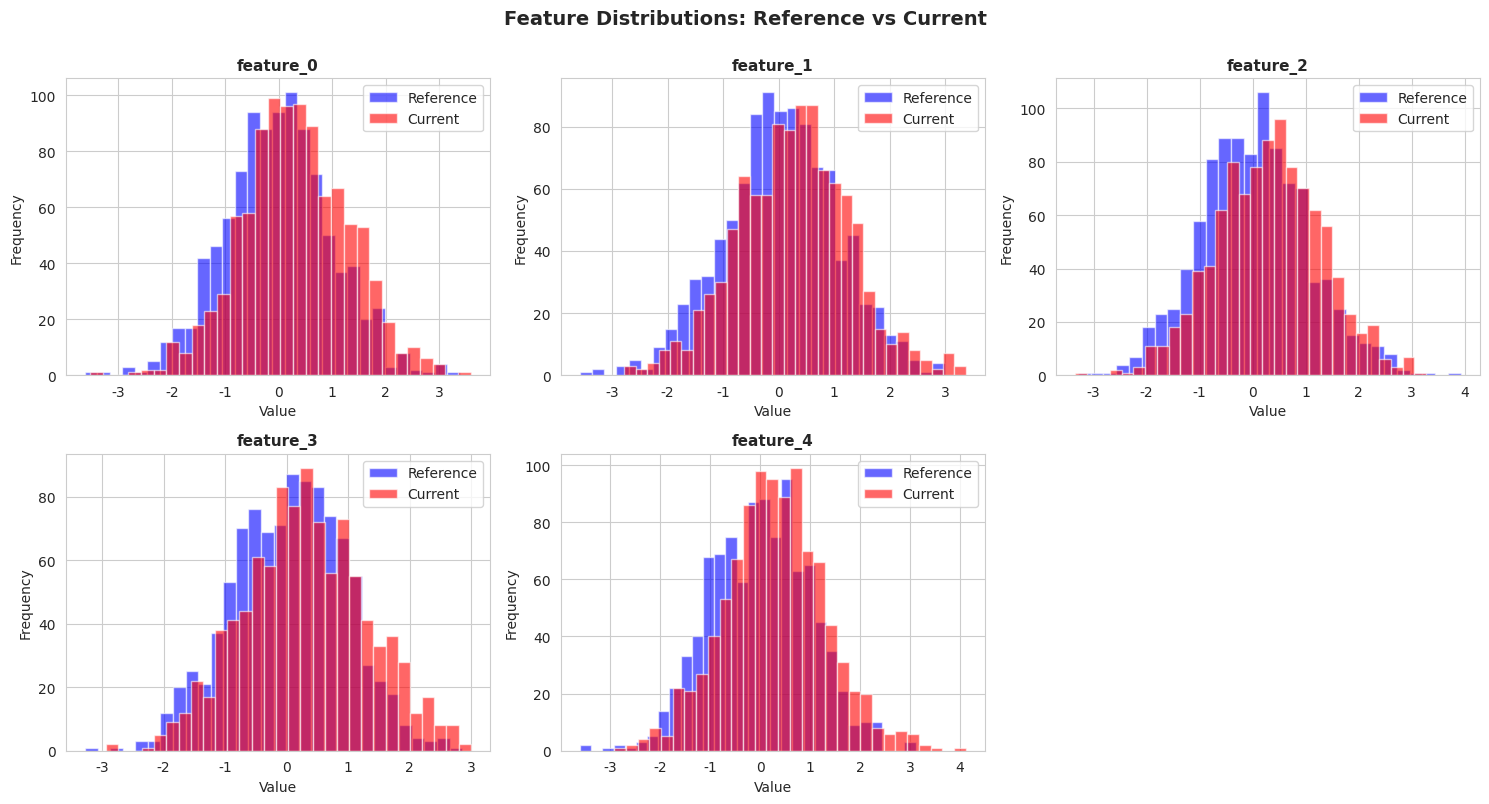

Python code for this plot:
"""
Visualization Module

Generate plots and dashboards for drift analysis and model performance.
"""

import pandas as pd
import numpy as np
import matplotlib.pyplot as plt
import seaborn as sns
from typing import List, Dict, Optional, Tuple
import logging
from pathlib import Path

logger = logging.getLogger(__name__)

# Set style
sns.set_style("whitegrid")
plt.rcParams['figure.figsize'] = (14, 8)
plt.rcParams['font.size'] = 10


class DriftVisualizer:
    """Generate visualizations for drift analysis."""
    
    def __init__(self, output_dir: str = "reports/figures"):
        """Initialize visualizer."""
        self.output_dir = Path(output_dir)
        self.output_dir.mkdir(exist_ok=True, parents=True)
        logger.info(f"Output directory: {self.output_dir}")
    
    def plot_drift_heatmap(
        self,
        drift_df: pd.DataFrame,
        metric_name: str = "PSI",
        cmap: str = "RdYlGn_r",
        save_name: str = "drift_heatmap.png"
    ) -> None:
        """
        Plot drift heatmap (features x time windows).
        
        Args:
            drift_df: DataFrame with drift scores (features x windows)
            metric_name: Name of metric for title
            cmap: Colormap name
            save_name: Output filename
        """
        fig, ax = plt.subplots(figsize=(16, 10))
        
        sns.heatmap(
            drift_df,
            cmap=cmap,
            cbar_kws={'label': metric_name},
            ax=ax,
            annot=False,
            fmt='.3f',
        )
        
        ax.set_title(f"Drift Heatmap ({metric_name}): Features × Time Windows", fontsize=14, fontweight='bold')
        ax.set_xlabel("Time Windows", fontsize=12)
        ax.set_ylabel("Features", fontsize=12)
        
        plt.tight_layout()
        plt.savefig(self.output_dir / save_name, dpi=300, bbox_inches='tight')
        plt.close()
        
        logger.info(f"Saved drift heatmap: {save_name}")
    
    def plot_feature_distributions(
        self,
        X_ref: np.ndarray,
        X_current: np.ndarray,
        feature_names: List[str] = None,
        top_n_features: List[int] = None,
        save_name: str = "feature_distributions.png"
    ) -> None:
        """
        Plot reference vs current distributions for top drifted features.
        
        Args:
            X_ref: Reference feature matrix
            X_current: Current feature matrix
            feature_names: Feature names
            top_n_features: List of feature indices to plot
            save_name: Output filename
        """
        n_features = X_ref.shape[1]
        if feature_names is None:
            feature_names = [f"feature_{i}" for i in range(n_features)]
        
        if top_n_features is None:
            top_n_features = list(range(min(5, n_features)))
        
        n_plots = len(top_n_features)
        n_cols = 3
        n_rows = (n_plots + n_cols - 1) // n_cols
        
        fig, axes = plt.subplots(n_rows, n_cols, figsize=(15, 4 * n_rows))
        if n_rows == 1 and n_cols == 1:
            axes = [axes]
        else:
            axes = axes.flatten()
        
        for plot_idx, feat_idx in enumerate(top_n_features):
            ax = axes[plot_idx]
            
            ax.hist(X_ref[:, feat_idx], bins=30, alpha=0.6, label='Reference', color='blue')
            ax.hist(X_current[:, feat_idx], bins=30, alpha=0.6, label='Current', color='red')
            
            ax.set_xlabel("Value", fontsize=10)
            ax.set_ylabel("Frequency", fontsize=10)
            ax.set_title(f"{feature_names[feat_idx]}", fontsize=11, fontweight='bold')
            ax.legend()
        
        # Hide unused subplots
        for idx in range(n_plots, len(axes)):
            axes[idx].axis('off')
        
        plt.suptitle("Feature Distributions: Reference vs Current", fontsize=14, fontweight='bold', y=1.00)
        plt.tight_layout()
        plt.savefig(self.output_dir / save_name, dpi=300, bbox_inches='tight')
        plt.close()
        
        logger.info(f"Saved feature distributions: {save_name}")
    
    def plot_performance_over_time(
        self,
        performance_data: Dict[str, pd.DataFrame],
        metrics: List[str] = None,
        save_name: str = "performance_over_time.png"
    ) -> None:
        """
        Plot model performance over time for multiple strategies.
        
        Args:
            performance_data: Dict mapping strategy names to performance DFs
            metrics: List of metrics to plot
            save_name: Output filename
        """
        if metrics is None:
            metrics = ['auc_roc', 'f1']
        
        n_metrics = len(metrics)
        fig, axes = plt.subplots(1, n_metrics, figsize=(7 * n_metrics, 5))
        if n_metrics == 1:
            axes = [axes]
        
        for metric_idx, metric in enumerate(metrics):
            ax = axes[metric_idx]
            
            for strategy_name, perf_df in performance_data.items():
                if metric in perf_df.columns:
                    ax.plot(
                        perf_df['window'],
                        perf_df[metric],
                        marker='o',
                        label=strategy_name,
                        linewidth=2,
                    )
            
            ax.set_xlabel("Time Window", fontsize=11)
            ax.set_ylabel(metric.upper(), fontsize=11)
            ax.set_title(f"{metric.upper()} Over Time", fontsize=12, fontweight='bold')
            ax.legend()
            ax.grid(True, alpha=0.3)
        
        plt.suptitle("Model Performance Across Retraining Strategies", fontsize=14, fontweight='bold')
        plt.tight_layout()
        plt.savefig(self.output_dir / save_name, dpi=300, bbox_inches='tight')
        plt.close()
        
        logger.info(f"Saved performance plot: {save_name}")
    
    def plot_drift_trajectory(
        self,
        drift_trajectories: Dict[str, np.ndarray],
        feature_names: List[str] = None,
        top_n: int = 5,
        save_name: str = "drift_trajectory.png"
    ) -> None:
        """
        Plot drift scores over time for top features.
        
        Args:
            drift_trajectories: Dict mapping feature names to drift score arrays
            feature_names: Feature names (or use keys from drift_trajectories)
            top_n: Number of top features to plot
            save_name: Output filename
        """
        if feature_names is None:
            feature_names = list(drift_trajectories.keys())[:top_n]
        
        fig, ax = plt.subplots(figsize=(12, 6))
        
        for feat_name in feature_names:
            if feat_name in drift_trajectories:
                ax.plot(
                    drift_trajectories[feat_name],
                    marker='o',
                    label=feat_name,
                    linewidth=2,
                )
        
        ax.set_xlabel("Time Window", fontsize=11)
        ax.set_ylabel("Drift Score (PSI)", fontsize=11)
        ax.set_title(f"Top {top_n} Drifting Features Over Time", fontsize=12, fontweight='bold')
        ax.legend(loc='best')
        ax.grid(True, alpha=0.3)
        
        plt.tight_layout()
        plt.savefig(self.output_dir / save_name, dpi=300, bbox_inches='tight')
        plt.close()
        
        logger.info(f"Saved drift trajectory: {save_name}")
    
    def plot_performance_with_retraining_events(
        self,
        performance_df: pd.DataFrame,
        retrain_windows: List[int],
        metric: str = 'auc_roc',
        save_name: str = "performance_with_events.png"
    ) -> None:
        """
        Plot performance with retraining events marked.
        
        Args:
            performance_df: Performance DataFrame
            retrain_windows: List of window indices where retraining occurred
            metric: Metric to plot
            save_name: Output filename
        """
        fig, ax = plt.subplots(figsize=(12, 6))
        
        # Plot performance line
        ax.plot(
            performance_df['window'],
            performance_df[metric],
            marker='o',
            linewidth=2,
            label=metric.upper(),
            color='blue'
        )
        
        # Mark retraining events
        for retrain_window in retrain_windows:
            if retrain_window > 0:  # Skip initial training
                ax.axvline(x=retrain_window, color='red', linestyle='--', alpha=0.7, linewidth=2)
        
        # Add legend for retraining events
        if retrain_windows:
            ax.axvline(x=retrain_windows[0], color='red', linestyle='--', alpha=0.7, linewidth=2, label='Retraining Events')
        
        ax.set_xlabel("Time Window", fontsize=11)
        ax.set_ylabel(metric.upper(), fontsize=11)
        ax.set_title(f"{metric.upper()} with Retraining Events", fontsize=12, fontweight='bold')
        ax.legend()
        ax.grid(True, alpha=0.3)
        
        plt.tight_layout()
        plt.savefig(self.output_dir / save_name, dpi=300, bbox_inches='tight')
        plt.close()
        
        logger.info(f"Saved performance with events: {save_name}")
    
    def plot_strategy_comparison(
        self,
        comparison_df: pd.DataFrame,
        metrics: List[str] = None,
        save_name: str = "strategy_comparison.png"
    ) -> None:
        """
        Compare strategies across metrics.
        
        Args:
            comparison_df: Strategy comparison DataFrame
            metrics: List of metrics to plot
            save_name: Output filename
        """
        if metrics is None:
            numeric_cols = comparison_df.select_dtypes(include=[np.number]).columns.tolist()
            metrics = [c for c in numeric_cols if c != 'n_retrains'][:3]
        
        n_metrics = len(metrics)
        fig, axes = plt.subplots(1, n_metrics, figsize=(6 * n_metrics, 5))
        if n_metrics == 1:
            axes = [axes]
        
        for metric_idx, metric in enumerate(metrics):
            ax = axes[metric_idx]
            
            if metric in comparison_df.columns:
                comparison_df.plot(
                    x='strategy',
                    y=metric,
                    kind='bar',
                    ax=ax,
                    legend=False,
                    color='steelblue'
                )
                
                ax.set_xlabel("Strategy", fontsize=11)
                ax.set_ylabel(metric.upper(), fontsize=11)
                ax.set_title(f"{metric.upper()} by Strategy", fontsize=12, fontweight='bold')
                ax.tick_params(axis='x', rotation=45)
        
        plt.suptitle("Strategy Comparison", fontsize=14, fontweight='bold')
        plt.tight_layout()
        plt.savefig(self.output_dir / save_name, dpi=300, bbox_inches='tight')
        plt.close()
        
        logger.info(f"Saved strategy comparison: {save_name}")
    
    def create_dashboard(
        self,
        drift_dfs: Dict[str, pd.DataFrame],
        performance_data: Dict[str, pd.DataFrame],
        splits: List[Dict],
        save_name: str = "dashboard.png"
    ) -> None:
        """
        Create a comprehensive dashboard.
        
        Args:
            drift_dfs: Dict of drift matrices
            performance_data: Dict of performance DataFrames
            splits: List of data splits
            save_name: Output filename
        """
        fig = plt.figure(figsize=(20, 12))
        gs = fig.add_gridspec(3, 3, hspace=0.3, wspace=0.3)
        
        # 1. Drift heatmap
        ax1 = fig.add_subplot(gs[0, :2])
        if 'psi' in drift_dfs:
            sns.heatmap(drift_dfs['psi'], cmap='RdYlGn_r', ax=ax1, cbar_kws={'label': 'PSI'})
            ax1.set_title("Drift Heatmap (PSI)", fontweight='bold')
        
        # 2. Performance over time (first strategy)
        ax2 = fig.add_subplot(gs[0, 2])
        if performance_data:
            first_strategy = list(performance_data.keys())[0]
            perf_df = performance_data[first_strategy]
            if 'auc_roc' in perf_df.columns:
                ax2.plot(perf_df['window'], perf_df['auc_roc'], marker='o', linewidth=2)
                ax2.set_xlabel("Window")
                ax2.set_ylabel("AUC-ROC")
                ax2.set_title("Performance Over Time", fontweight='bold')
                ax2.grid(True, alpha=0.3)
        
        # 3. Feature distributions
        ax3 = fig.add_subplot(gs[1, :])
        if splits:
            X_ref = splits[0]['X_ref']
            X_test = splits[-1]['X_test']
            for i in range(min(3, X_ref.shape[1])):
                ax3.hist(X_ref[:, i], bins=20, alpha=0.5, label=f'Ref-F{i}')
                ax3.hist(X_test[:, i], bins=20, alpha=0.5, label=f'Test-F{i}')
            ax3.set_xlabel("Value")
            ax3.set_ylabel("Frequency")
            ax3.set_title("Feature Distributions (First 3 Features)", fontweight='bold')
            ax3.legend()
        
        # 4. Statistics
        ax4 = fig.add_subplot(gs[2, :])
        ax4.axis('off')
        
        stats_text = "Analysis Summary:\n"
        if drift_dfs and 'psi' in drift_dfs:
            psi_df = drift_dfs['psi']
            stats_text += f"• Features analyzed: {len(psi_df)}\n"
            stats_text += f"• Time windows: {len(psi_df.columns)}\n"
            stats_text += f"• Max PSI: {psi_df.max().max():.3f}\n"
            stats_text += f"• Mean PSI: {psi_df.mean().mean():.3f}\n"
        
        if performance_data:
            stats_text += f"• Strategies evaluated: {len(performance_data)}\n"
        
        ax4.text(0.1, 0.5, stats_text, fontsize=12, verticalalignment='center', family='monospace')
        
        plt.savefig(self.output_dir / save_name, dpi=300, bbox_inches='tight')
        plt.close()
        
        logger.info(f"Saved dashboard: {save_name}")


class ReportGenerator:
    """Generate summary reports."""
    
    def __init__(self, output_dir: str = "reports"):
        self.output_dir = Path(output_dir)
        self.output_dir.mkdir(exist_ok=True, parents=True)
    
    def generate_text_report(
        self,
        summary: Dict,
        save_name: str = "summary.md"
    ) -> None:
        """Generate markdown summary report."""
        report = "# Temporal Drift Analysis Report\n\n"
        
        report += "## Summary Statistics\n\n"
        for key, value in summary.items():
            if isinstance(value, (int, float)):
                report += f"- **{key}**: {value:.4f}\n"
            else:
                report += f"- **{key}**: {value}\n"
        
        with open(self.output_dir / save_name, 'w') as f:
            f.write(report)
        
        logger.info(f"Saved report: {save_name}")
        
        for i in range(top_n):
            if i < n_features:
                ax = axes[i]
                
                ax.hist(X_ref[:, i], bins=30, alpha=0.6, label='Reference', color='blue', density=True)
                ax.hist(X_current[:, i], bins=30, alpha=0.6, label='Current', color='red', density=True)
                
                ax.set_title(f"Distribution: {feature_names[i]}")
                ax.set_xlabel("Value")
                ax.set_ylabel("Density")
                ax.legend()
        
        # Hide unused subplots
        for i in range(top_n, len(axes)):
            axes[i].axis('off')
        
        plt.tight_layout()
        filepath = self.output_dir / save_name
        plt.savefig(filepath, dpi=300, bbox_inches='tight')
        logger.info(f"Saved: {filepath}")
        plt.close()

    def plot_drift_heatmap(
        self,
        drift_df: pd.DataFrame,
        metric: str = 'psi',
        save_name: str = "drift_heatmap.png"
    ) -> None:
        """
        Plot heatmap of drift metrics across features and windows.
        X-axis: time windows, Y-axis: features, Color: metric value
        """
        # Pivot table
        heatmap_data = drift_df.pivot_table(
            index='feature',
            columns='window',
            values=metric,
            aggfunc='mean'
        )
        
        fig, ax = plt.subplots(figsize=(14, 8))
        sns.heatmap(
            heatmap_data,
            cmap='YlOrRd',
            annot=True,
            fmt='.3f',
            cbar_kws={'label': metric.upper()},
            ax=ax
        )
        
        ax.set_title(f"Feature Drift Heatmap ({metric.upper()})")
        ax.set_xlabel("Time Window")
        ax.set_ylabel("Feature")
        
        plt.tight_layout()
        filepath = self.output_dir / save_name
        plt.savefig(filepath, dpi=300, bbox_inches='tight')
        logger.info(f"Saved: {filepath}")
        plt.close()

    def plot_drift_over_time(
        self,
        drift_df: pd.DataFrame,
        feature_name: str,
        metric: str = 'psi',
        save_name: str = None
    ) -> None:
        """Plot drift metric over time for a single feature."""
        if save_name is None:
            save_name = f"drift_trajectory_{feature_name}.png"
        
        feature_data = drift_df[drift_df['feature'] == feature_name].sort_values('window')
        
        fig, ax = plt.subplots(figsize=(12, 6))
        ax.plot(feature_data['window'], feature_data[metric], marker='o', linewidth=2, markersize=8)
        ax.fill_between(feature_data['window'], feature_data[metric], alpha=0.3)
        
        ax.set_title(f"Drift Trajectory: {feature_name} ({metric.upper()})")
        ax.set_xlabel("Time Window")
        ax.set_ylabel(f"{metric.upper()} Score")
        ax.grid(True, alpha=0.3)
        
        plt.tight_layout()
        filepath = self.output_dir / save_name
        plt.savefig(filepath, dpi=300, bbox_inches='tight')
        logger.info(f"Saved: {filepath}")
        plt.close()

    def plot_multiple_drift_metrics(
        self,
        drift_df: pd.DataFrame,
        feature_name: str,
        metrics: List[str] = None,
        save_name: str = None
    ) -> None:
        """Plot multiple drift metrics for a feature."""
        if metrics is None:
            metrics = ['psi', 'kl', 'js', 'wasserstein']
        
        if save_name is None:
            save_name = f"drift_metrics_{feature_name}.png"
        
        feature_data = drift_df[drift_df['feature'] == feature_name].sort_values('window')
        
        fig, axes = plt.subplots(2, 2, figsize=(14, 10))
        axes = axes.flatten()
        
        for idx, metric in enumerate(metrics[:4]):
            if metric in feature_data.columns:
                ax = axes[idx]
                ax.plot(feature_data['window'], feature_data[metric], marker='o', linewidth=2, color='tab:blue')
                ax.fill_between(feature_data['window'], feature_data[metric], alpha=0.3)
                ax.set_title(f"{metric.upper()}")
                ax.set_xlabel("Time Window")
                ax.set_ylabel("Score")
                ax.grid(True, alpha=0.3)
        
        plt.tight_layout()
        filepath = self.output_dir / save_name
        plt.savefig(filepath, dpi=300, bbox_inches='tight')
        logger.info(f"Saved: {filepath}")
        plt.close()


class PerformanceVisualizer:
    """Generate visualizations for model performance."""

    def __init__(self, output_dir: str = "reports/figures"):
        self.output_dir = Path(output_dir)
        self.output_dir.mkdir(exist_ok=True, parents=True)

    def plot_performance_over_time(
        self,
        performance_df: pd.DataFrame,
        metric: str = 'auc_roc',
        save_name: str = None
    ) -> None:
        """Plot model performance over time windows."""
        if save_name is None:
            save_name = f"performance_{metric}.png"
        
        fig, ax = plt.subplots(figsize=(12, 6))
        
        ax.plot(performance_df['window'], performance_df[metric], marker='o', linewidth=2.5, markersize=8, label=metric.upper())
        ax.fill_between(performance_df['window'], performance_df[metric], alpha=0.2)
        
        # Add baseline
        baseline = performance_df[metric].iloc[0]
        ax.axhline(baseline, color='red', linestyle='--', linewidth=2, label='Baseline', alpha=0.7)
        
        ax.set_title(f"Model Performance Over Time ({metric.upper()})")
        ax.set_xlabel("Time Window")
        ax.set_ylabel(metric.upper())
        ax.legend()
        ax.grid(True, alpha=0.3)
        
        plt.tight_layout()
        filepath = self.output_dir / save_name
        plt.savefig(filepath, dpi=300, bbox_inches='tight')
        logger.info(f"Saved: {filepath}")
        plt.close()

    def plot_performance_comparison(
        self,
        performance_results: Dict[str, pd.DataFrame],
        metric: str = 'auc_roc',
        save_name: str = None
    ) -> None:
        """Compare performance across multiple strategies."""
        if save_name is None:
            save_name = f"strategy_comparison_{metric}.png"
        
        fig, ax = plt.subplots(figsize=(14, 8))
        
        for strategy_name, perf_df in performance_results.items():
            ax.plot(perf_df['window'], perf_df[metric], marker='o', linewidth=2, label=strategy_name)
        
        ax.set_title(f"Strategy Comparison ({metric.upper()})")
        ax.set_xlabel("Time Window")
        ax.set_ylabel(metric.upper())
        ax.legend(loc='best')
        ax.grid(True, alpha=0.3)
        
        plt.tight_layout()
        filepath = self.output_dir / save_name
        plt.savefig(filepath, dpi=300, bbox_inches='tight')
        logger.info(f"Saved: {filepath}")
        plt.close()

    def plot_retraining_events(
        self,
        performance_df: pd.DataFrame,
        metric: str = 'auc_roc',
        save_name: str = None
    ) -> None:
        """
        Plot performance with retraining event markers.
        """
        if save_name is None:
            save_name = f"retraining_events_{metric}.png"
        
        fig, ax = plt.subplots(figsize=(14, 8))
        
        ax.plot(performance_df['window'], performance_df[metric], marker='o', linewidth=2.5, markersize=8, label='Performance')
        
        # Mark retraining events
        if 'retrained' in performance_df.columns:
            retrained_windows = performance_df[performance_df['retrained']]['window'].values
            for window in retrained_windows:
                ax.axvline(window, color='green', linestyle='--', alpha=0.5, linewidth=1.5)
            
            # Add legend entry for retraining
            ax.plot([], [], color='green', linestyle='--', linewidth=1.5, label='Retrain Event')
        
        ax.set_title(f"Performance with Retraining Events ({metric.upper()})")
        ax.set_xlabel("Time Window")
        ax.set_ylabel(metric.upper())
        ax.legend(loc='best')
        ax.grid(True, alpha=0.3)
        
        plt.tight_layout()
        filepath = self.output_dir / save_name
        plt.savefig(filepath, dpi=300, bbox_inches='tight')
        logger.info(f"Saved: {filepath}")
        plt.close()

    def plot_performance_degradation(
        self,
        performance_df: pd.DataFrame,
        metric: str = 'auc_roc',
        save_name: str = None
    ) -> None:
        """Plot performance degradation from baseline."""
        if save_name is None:
            save_name = f"degradation_{metric}.png"
        
        baseline = performance_df[metric].iloc[0]
        degradation = baseline - performance_df[metric]
        degradation_pct = (degradation / baseline * 100)
        
        fig, (ax1, ax2) = plt.subplots(1, 2, figsize=(14, 6))
        
        # Absolute degradation
        ax1.bar(performance_df['window'], degradation, color='coral')
        ax1.set_title("Absolute Degradation")
        ax1.set_xlabel("Time Window")
        ax1.set_ylabel(f"Degradation ({metric.upper()})")
        ax1.grid(True, alpha=0.3, axis='y')
        
        # Percentage degradation
        ax2.bar(performance_df['window'], degradation_pct, color='lightcoral')
        ax2.set_title("Percentage Degradation")
        ax2.set_xlabel("Time Window")
        ax2.set_ylabel(f"Degradation (%)")
        ax2.grid(True, alpha=0.3, axis='y')
        
        plt.tight_layout()
        filepath = self.output_dir / save_name
        plt.savefig(filepath, dpi=300, bbox_inches='tight')
        logger.info(f"Saved: {filepath}")
        plt.close()

    def plot_multiple_metrics(
        self,
        performance_df: pd.DataFrame,
        metrics: List[str] = None,
        save_name: str = None
    ) -> None:
        """Plot multiple performance metrics."""
        if metrics is None:
            metrics = ['accuracy', 'f1', 'auc_roc']
        
        if save_name is None:
            save_name = "performance_metrics.png"
        
        available_metrics = [m for m in metrics if m in performance_df.columns]
        
        fig, axes = plt.subplots(1, len(available_metrics), figsize=(5 * len(available_metrics), 5))
        if len(available_metrics) == 1:
            axes = [axes]
        
        for ax, metric in zip(axes, available_metrics):
            ax.plot(performance_df['window'], performance_df[metric], marker='o', linewidth=2, markersize=8)
            ax.fill_between(performance_df['window'], performance_df[metric], alpha=0.2)
            ax.set_title(metric.upper())
            ax.set_xlabel("Time Window")
            ax.set_ylabel("Score")
            ax.grid(True, alpha=0.3)
        
        plt.tight_layout()
        filepath = self.output_dir / save_name
        plt.savefig(filepath, dpi=300, bbox_inches='tight')
        logger.info(f"Saved: {filepath}")
        plt.close()


class SummaryDashboard:
    """Create comprehensive summary dashboard."""

    def __init__(self, output_dir: str = "reports/figures"):
        self.output_dir = Path(output_dir)
        self.output_dir.mkdir(exist_ok=True, parents=True)

    def create_full_dashboard(
        self,
        drift_df: pd.DataFrame,
        performance_df: pd.DataFrame,
        save_name: str = "full_dashboard.png"
    ) -> None:
        """Create 2x2 dashboard with key visualizations."""
        fig = plt.figure(figsize=(16, 12))
        gs = fig.add_gridspec(2, 2, hspace=0.3, wspace=0.3)
        
        # Plot 1: Drift heatmap
        ax1 = fig.add_subplot(gs[0, 0])
        heatmap_data = drift_df.pivot_table(index='feature', columns='window', values='psi', aggfunc='mean')
        sns.heatmap(heatmap_data, cmap='YlOrRd', ax=ax1, cbar_kws={'label': 'PSI'})
        ax1.set_title("Feature Drift (PSI)")
        
        # Plot 2: Performance over time
        ax2 = fig.add_subplot(gs[0, 1])
        ax2.plot(performance_df['window'], performance_df['auc_roc'], marker='o', linewidth=2, markersize=8)
        ax2.fill_between(performance_df['window'], performance_df['auc_roc'], alpha=0.2)
        ax2.set_title("Model Performance (AUC-ROC)")
        ax2.set_xlabel("Time Window")
        ax2.set_ylabel("AUC-ROC")
        ax2.grid(True, alpha=0.3)
        
        # Plot 3: Top drifting features
        ax3 = fig.add_subplot(gs[1, 0])
        top_features = drift_df.groupby('feature')['psi'].mean().nlargest(5)
        top_features.plot(kind='barh', ax=ax3, color='steelblue')
        ax3.set_title("Top 5 Drifting Features")
        ax3.set_xlabel("Mean PSI")
        
        # Plot 4: Performance degradation
        ax4 = fig.add_subplot(gs[1, 1])
        baseline = performance_df['auc_roc'].iloc[0]
        degradation = baseline - performance_df['auc_roc']
        ax4.bar(performance_df['window'], degradation, color='coral')
        ax4.set_title("Performance Degradation")
        ax4.set_xlabel("Time Window")
        ax4.set_ylabel("Degradation")
        ax4.grid(True, alpha=0.3, axis='y')
        
        plt.tight_layout()
        filepath = self.output_dir / save_name
        plt.savefig(filepath, dpi=300, bbox_inches='tight')
        logger.info(f"Saved: {filepath}")
        plt.close()


# Example usage
if __name__ == "__main__":
    # Create sample data
    X_ref = np.random.normal(0, 1, (1000, 5))
    X_current = np.random.normal(0.3, 1, (1000, 5))
    
    drift_viz = DriftVisualizer()
    drift_viz.plot_feature_distributions(X_ref, X_current)
    
    print("Visualizations created successfully!")
